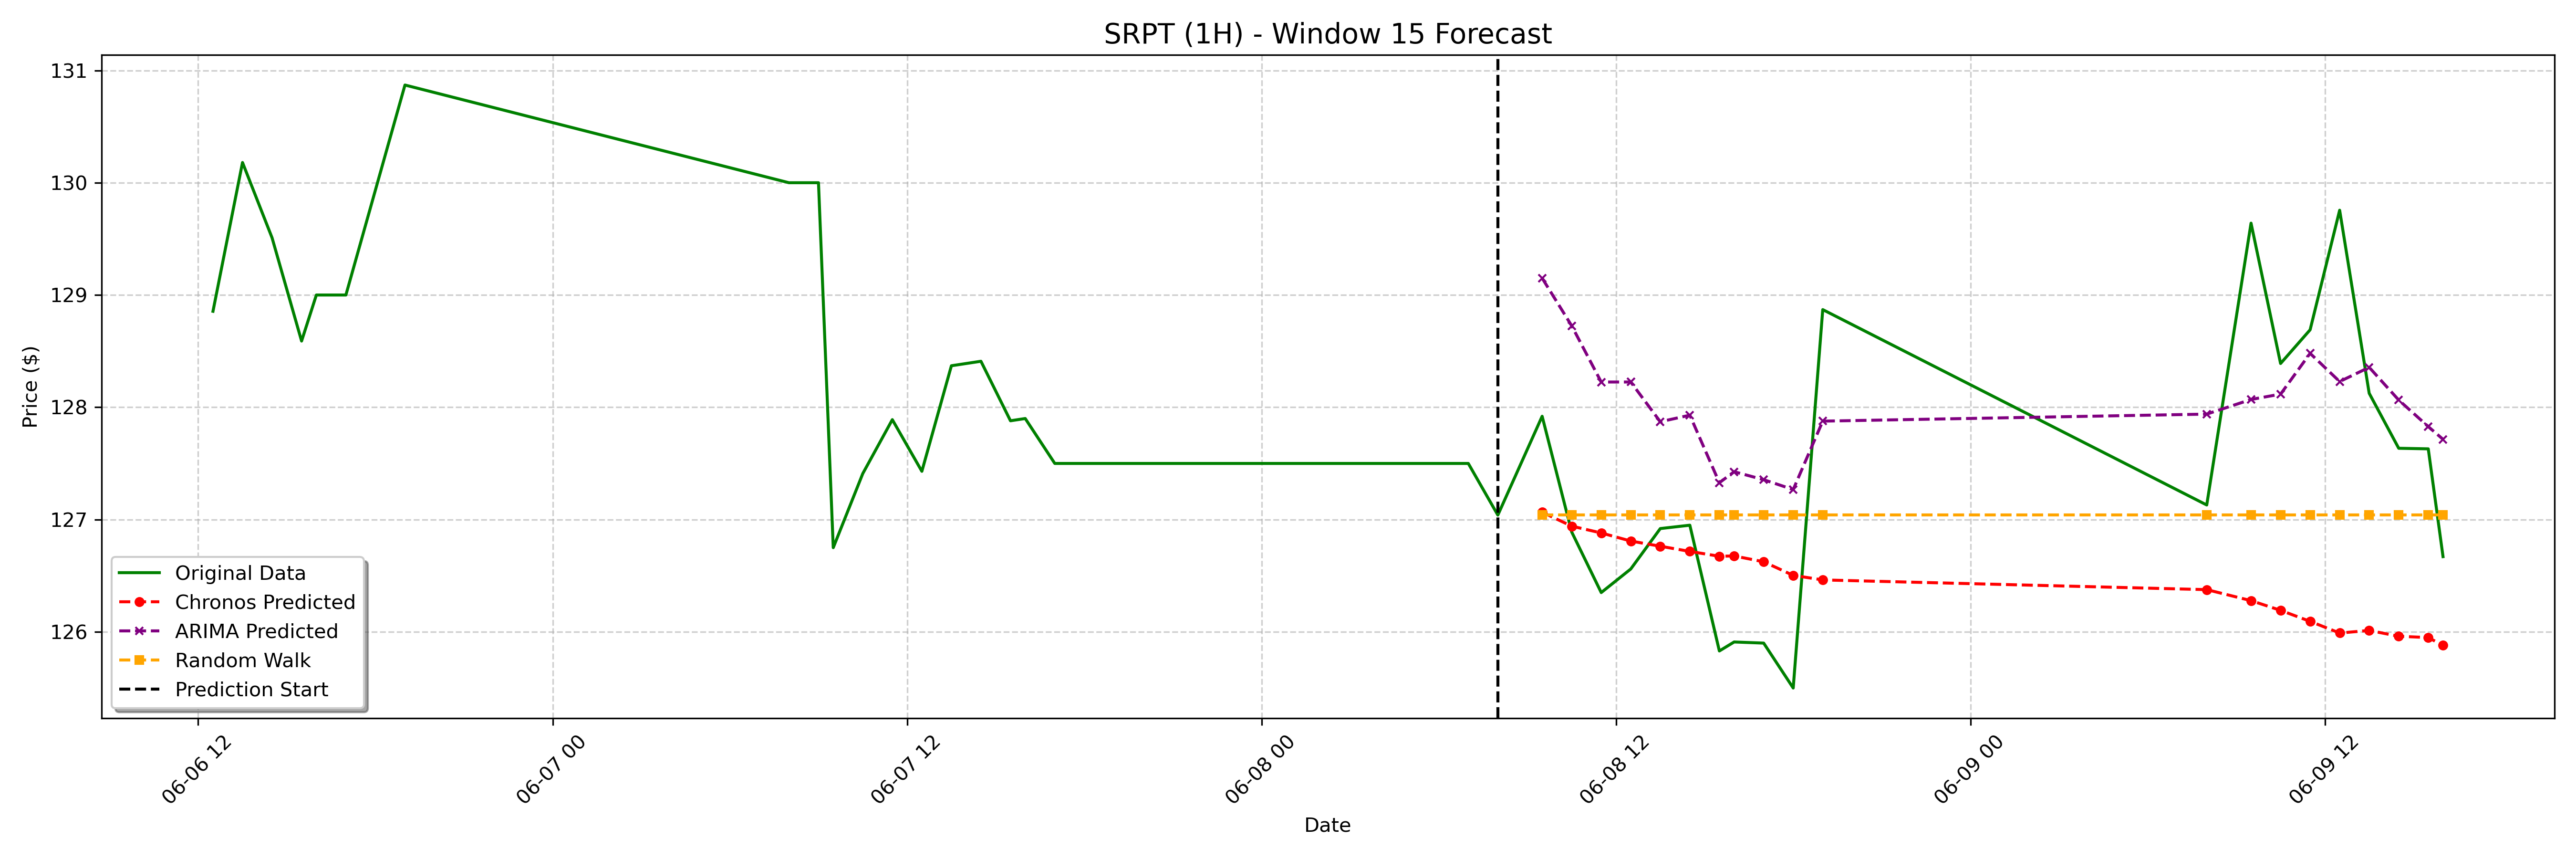

Source data for this figure (header and first rows):
date, actual, chronos_forecast, arima_forecast, random_walk_forecast
2023-06-08 09:30:00-04:00, 127.9, 127.1, 129.2, 127
2023-06-08 10:30:00-04:00, 126.9, 126.9, 128.7, 127
2023-06-08 11:30:00-04:00, 126.3, 126.9, 128.2, 127
2023-06-08 12:30:00-04:00, 126.6, 126.8, 128.2, 127
2023-06-08 13:30:00-04:00, 126.9, 126.8, 127.9, 127
2023-06-08 14:30:00-04:00, 127, 126.7, 127.9, 127
2023-06-08 15:30:00-04:00, 125.8, 126.7, 127.3, 127
2023-06-08 16:00:00-04:00, 125.9, 126.7, 127.4, 127
2023-06-08 17:00:00-04:00, 125.9, 126.6, 127.4, 127
2023-06-08 18:00:00-04:00, 125.5, 126.5, 127.3, 127
2023-06-08 19:00:00-04:00, 128.9, 126.5, 127.9, 127
2023-06-09 08:00:00-04:00, 127.1, 126.4, 127.9, 127
2023-06-09 09:30:00-04:00, 129.6, 126.3, 128.1, 127
2023-06-09 10:30:00-04:00, 128.4, 126.2, 128.1, 127
2023-06-09 11:30:00-04:00, 128.7, 126.1, 128.5, 127
2023-06-09 12:30:00-04:00, 129.8, 126, 128.2, 127
2023-06-09 13:30:00-04:00, 128.1, 126, 128.4, 127
2023-06-09 14:30:00-04:00, 127.6, 126, 128.1, 127
2023-06-09 15:30:00-04:00, 127.6, 125.9, 127.8, 127
2023-06-09 16:00:00-04:00, 126.7, 125.9, 127.7, 127
